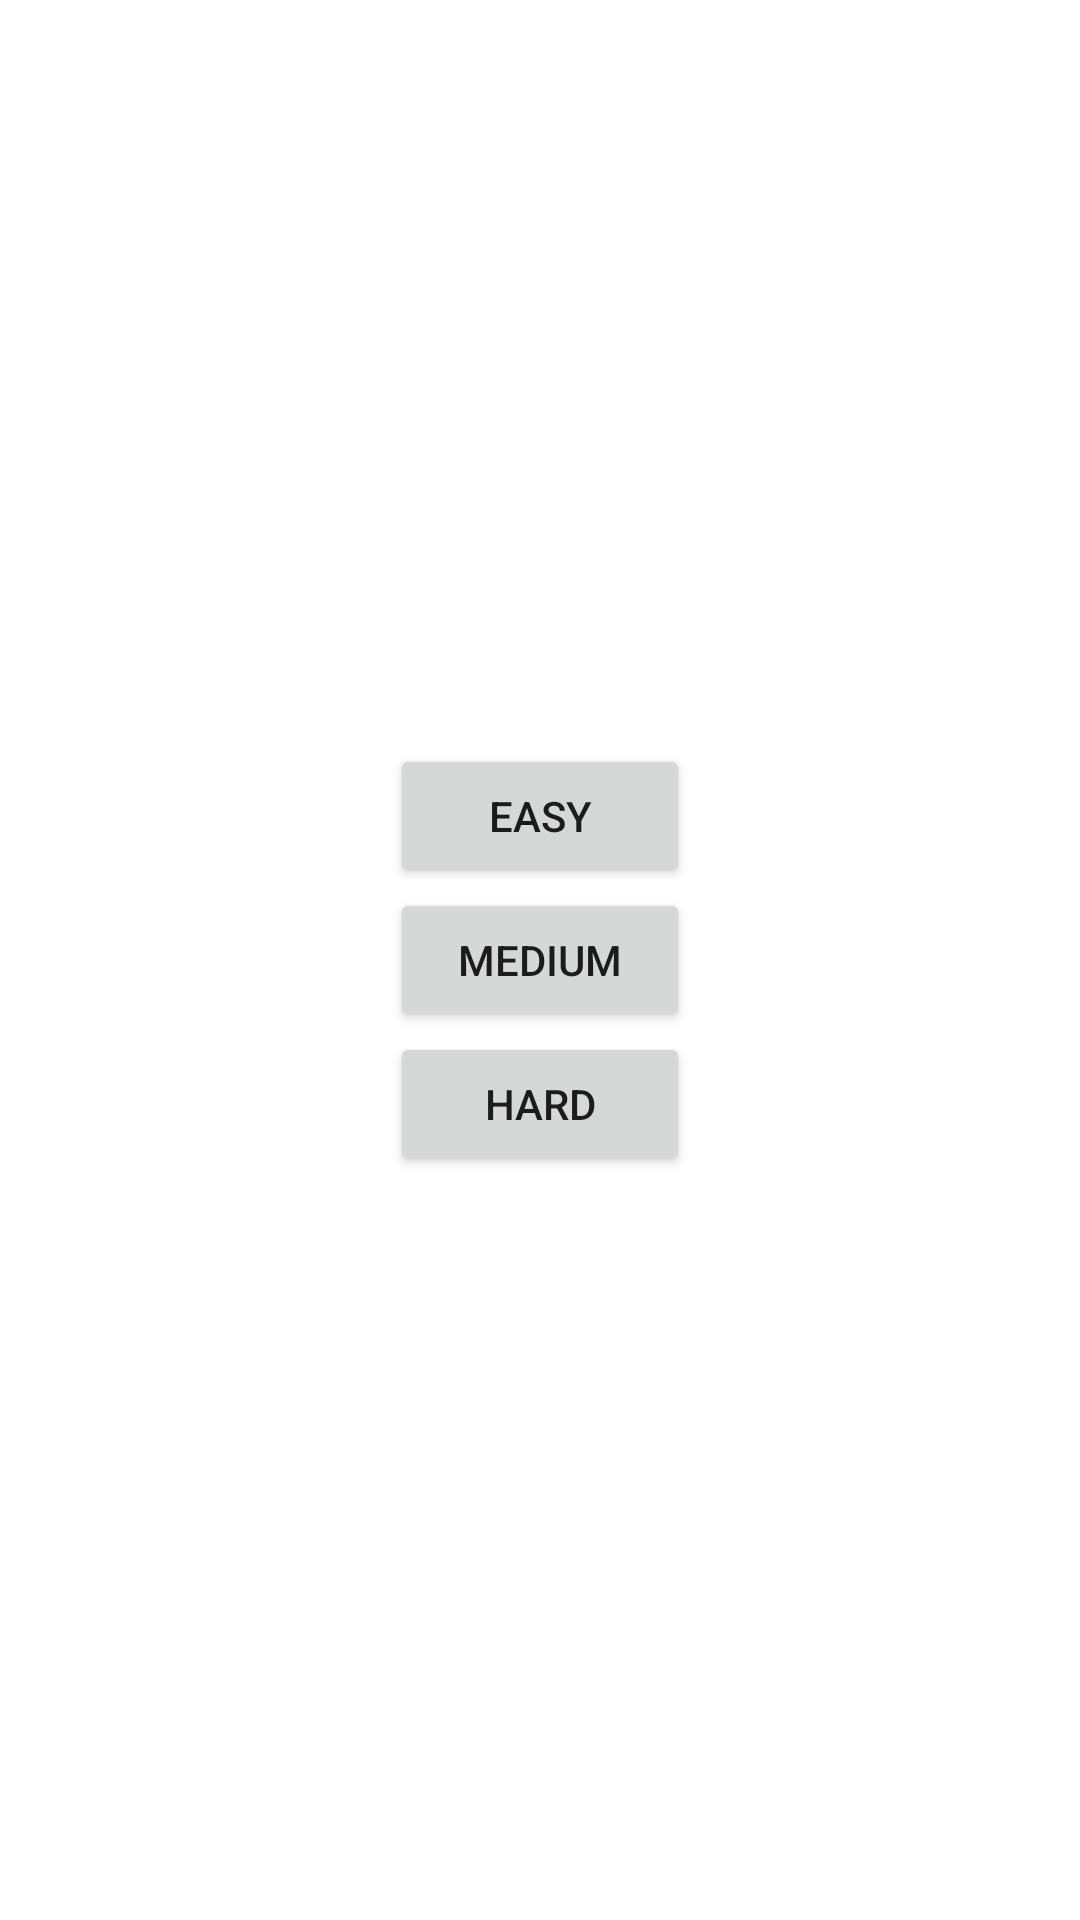

Here is an Android app screen rendered from its layout file. Give the layout XML and the strings, colors and styles it references.
<!-- AndroidManifest.xml: application theme Theme.Appquestion -->
<!-- res/layout/activity_screen_difficulty.xml -->
<?xml version="1.0" encoding="utf-8"?>
<RelativeLayout xmlns:android="http://schemas.android.com/apk/res/android"
    xmlns:app="http://schemas.android.com/apk/res-auto"
    xmlns:tools="http://schemas.android.com/tools"
    android:layout_width="match_parent"
    android:layout_height="match_parent"
    tools:context=".Acivity.ScreenDifficulty">
    <LinearLayout
        android:id="@+id/LinearLayout"
        android:layout_width="wrap_content"
        android:layout_height="wrap_content"
        android:orientation="vertical"
        android:layout_centerVertical="true"
        android:layout_centerHorizontal="true">
        <Button
            android:id="@+id/activity_screen_difficulty_btn_easy"
            android:text="Easy"
            android:layout_width="100dp"
            android:layout_height="wrap_content"/>
        <Button
            android:id="@+id/activity_screen_difficulty_btn_medium"
            android:text="Medium"
            android:layout_width="100dp"
            android:layout_height="wrap_content"/>
        <Button
            android:id="@+id/activity_screen_difficulty_btn_hard"
            android:text="Hard"
            android:layout_width="100dp"
            android:layout_height="wrap_content"/>
    </LinearLayout>
    <ProgressBar
        android:id="@+id/activity_sreen_difficulty_progressBar"
        android:layout_width="wrap_content"
        android:layout_height="wrap_content"
        android:layout_centerHorizontal="true"
        android:layout_below="@id/LinearLayout"
        android:layout_alignParentBottom="true"
        android:layout_marginTop="190dp"
        android:visibility="gone"
        android:progressDrawable="@drawable/custom_progress_bar"
        />
    <View
        android:id="@+id/activity_sreen_difficulty_blockingView"
        android:layout_width="match_parent"
        android:layout_height="match_parent"
        android:background="@android:color/transparent"
        android:clickable="true"
        android:focusable="true"
        android:elevation="10dp"
        android:visibility="gone"
        />
</RelativeLayout>
<!-- resources referenced by this layout -->
<resources>
  <!-- drawable custom_progress_bar (drawable) -->
  <layer-list xmlns:android="http://schemas.android.com/apk/res/android">
      
      <item android:id="@android:id/background">
          <shape>
              <solid android:color="#CCCCCC" /> 
          </shape>
      </item>
      
      <item android:id="@android:id/progress">
          <clip>
              <shape>
                  <solid android:color="#8BC34A" /> 
              </shape>
          </clip>
      </item>
  </layer-list>
  <style name="Theme.Appquestion" parent="Theme.MaterialComponents.Light.NoActionBar">
          
          <item name="colorPrimary">@color/purple_500</item>
          <item name="colorPrimaryVariant">@color/purple_700</item>
          <item name="colorOnPrimary">@color/white</item>
          
          <item name="colorSecondary">@color/teal_200</item>
          <item name="colorSecondaryVariant">@color/teal_700</item>
          <item name="colorOnSecondary">@color/black</item>
          
          <item name="android:statusBarColor">?attr/colorPrimaryVariant</item>
          
      </style>
  <!-- not gathered from this repository: default colours our renderer supplied (Android Studio template values) -->
  <color name="purple_500">#FF6200EE</color>
  <color name="purple_700">#FF3700B3</color>
  <color name="teal_200">#FF03DAC5</color>
  <color name="teal_700">#FF018786</color>
  <color name="black">#FF000000</color>
  <color name="white">#FFFFFFFF</color>
</resources>
